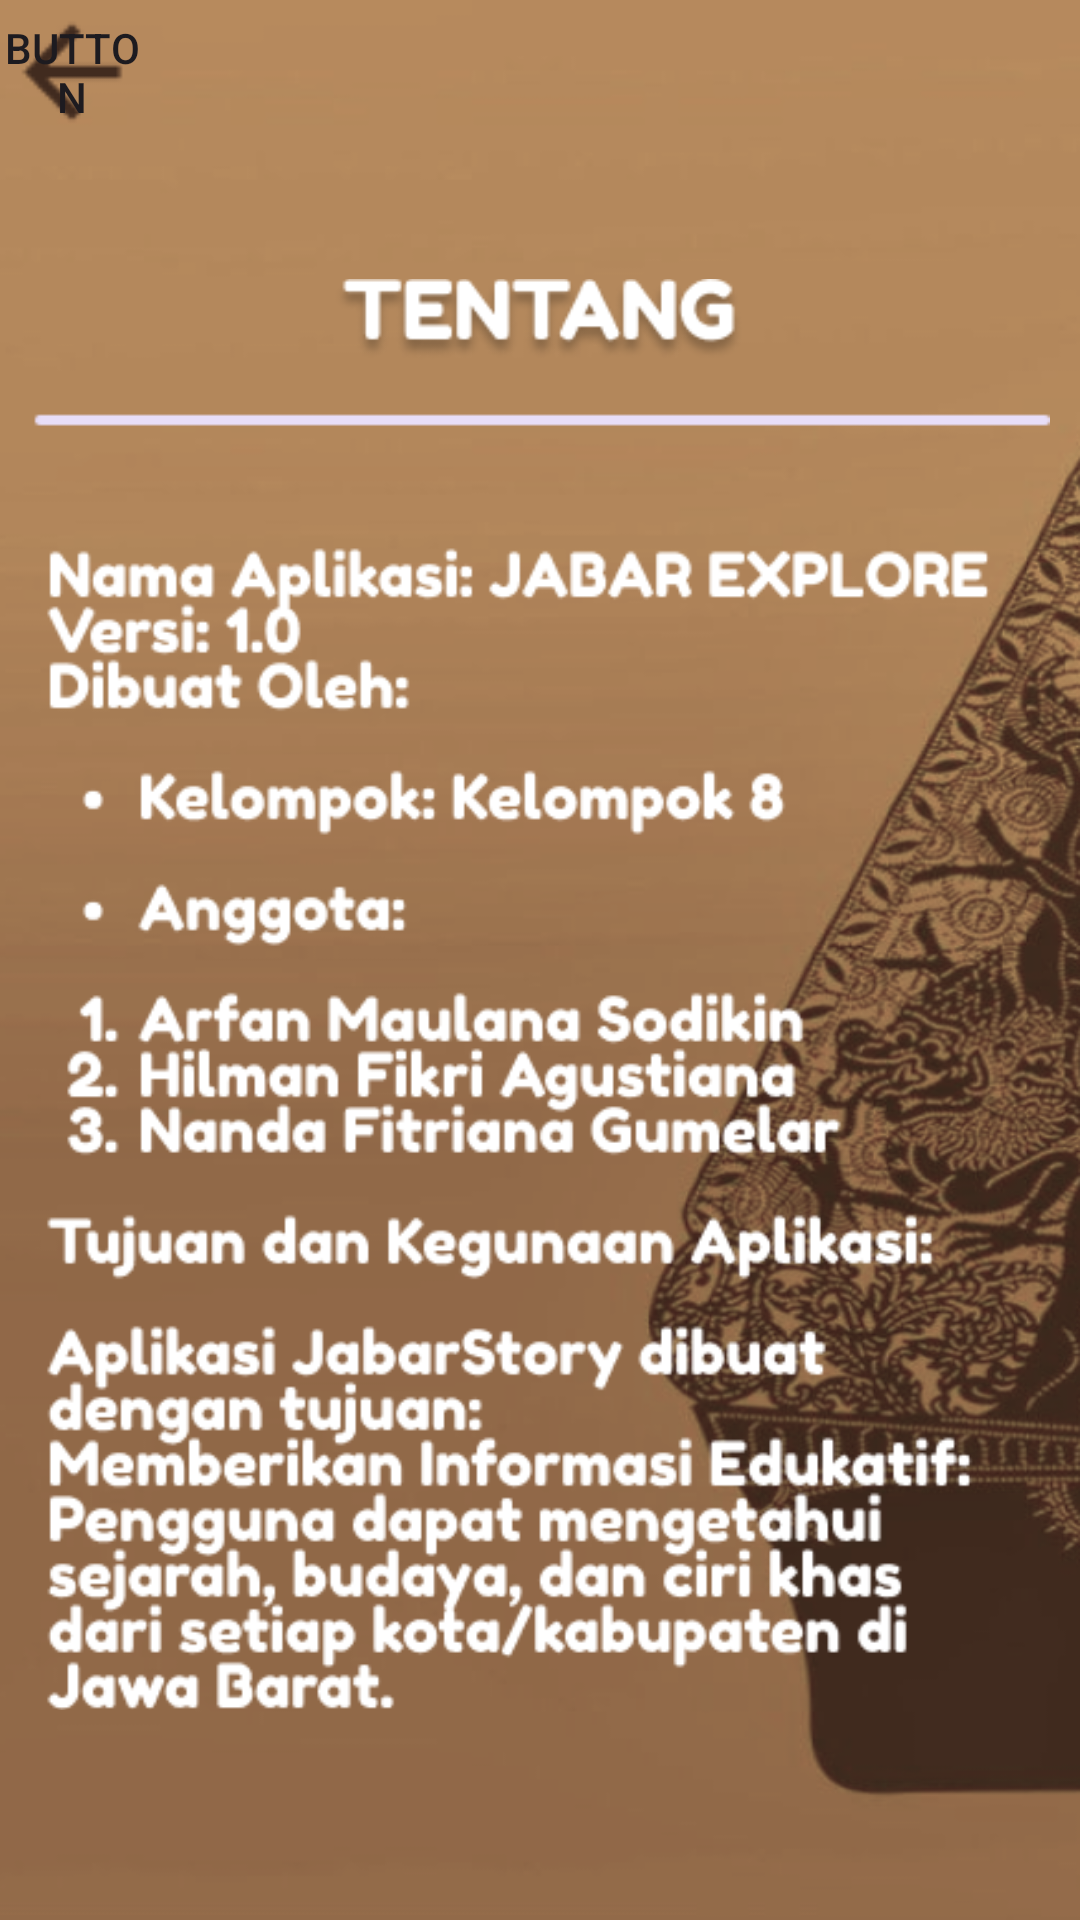

The Android layout XML behind this screen, and the referenced resources:
<!-- AndroidManifest.xml: application theme Theme.Projectbp3 -->
<!-- res/layout/activity_tentang.xml -->
<?xml version="1.0" encoding="utf-8"?>
<LinearLayout xmlns:android="http://schemas.android.com/apk/res/android"
    xmlns:app="http://schemas.android.com/apk/res-auto"
    xmlns:tools="http://schemas.android.com/tools"
    android:layout_width="match_parent"
    android:layout_height="match_parent"
    android:orientation="vertical"
    android:background="@drawable/bg"
    >

    <Button
        android:id="@+id/backtentang"
        android:layout_width="48dp"
        android:layout_height="48dp"
        android:text="Button"
        android:layout_gravity="left"
        android:background="@drawable/arrow_back"
        android:foreground="@drawable/arrow_back" />

    <LinearLayout
        android:layout_width="match_parent"
        android:layout_height="match_parent"
        android:orientation="vertical">

        <ImageView
            android:id="@+id/imageView10"
            android:layout_width="match_parent"
            android:layout_height="wrap_content"
            android:layout_marginRight="10dp"
            android:layout_marginLeft="10dp"
            app:srcCompat="@drawable/tentang" />
    </LinearLayout>
</LinearLayout>
<!-- resources referenced by this layout -->
<resources>
  <!-- drawable arrow_back: png bitmap (drawable, 553 bytes) -->
  <!-- drawable bg: png bitmap (drawable, 242001 bytes) -->
  <!-- drawable tentang: png bitmap (drawable, 43664 bytes) -->
  <style name="Theme.Projectbp3" parent="Base.Theme.Projectbp3" />
  <style name="Base.Theme.Projectbp3" parent="Theme.Material3.DayNight.NoActionBar">
          <item name="colorPrimaryVariant">@color/light_brown</item>
      </style>
  <color name="light_brown">#c3945f</color>
</resources>
